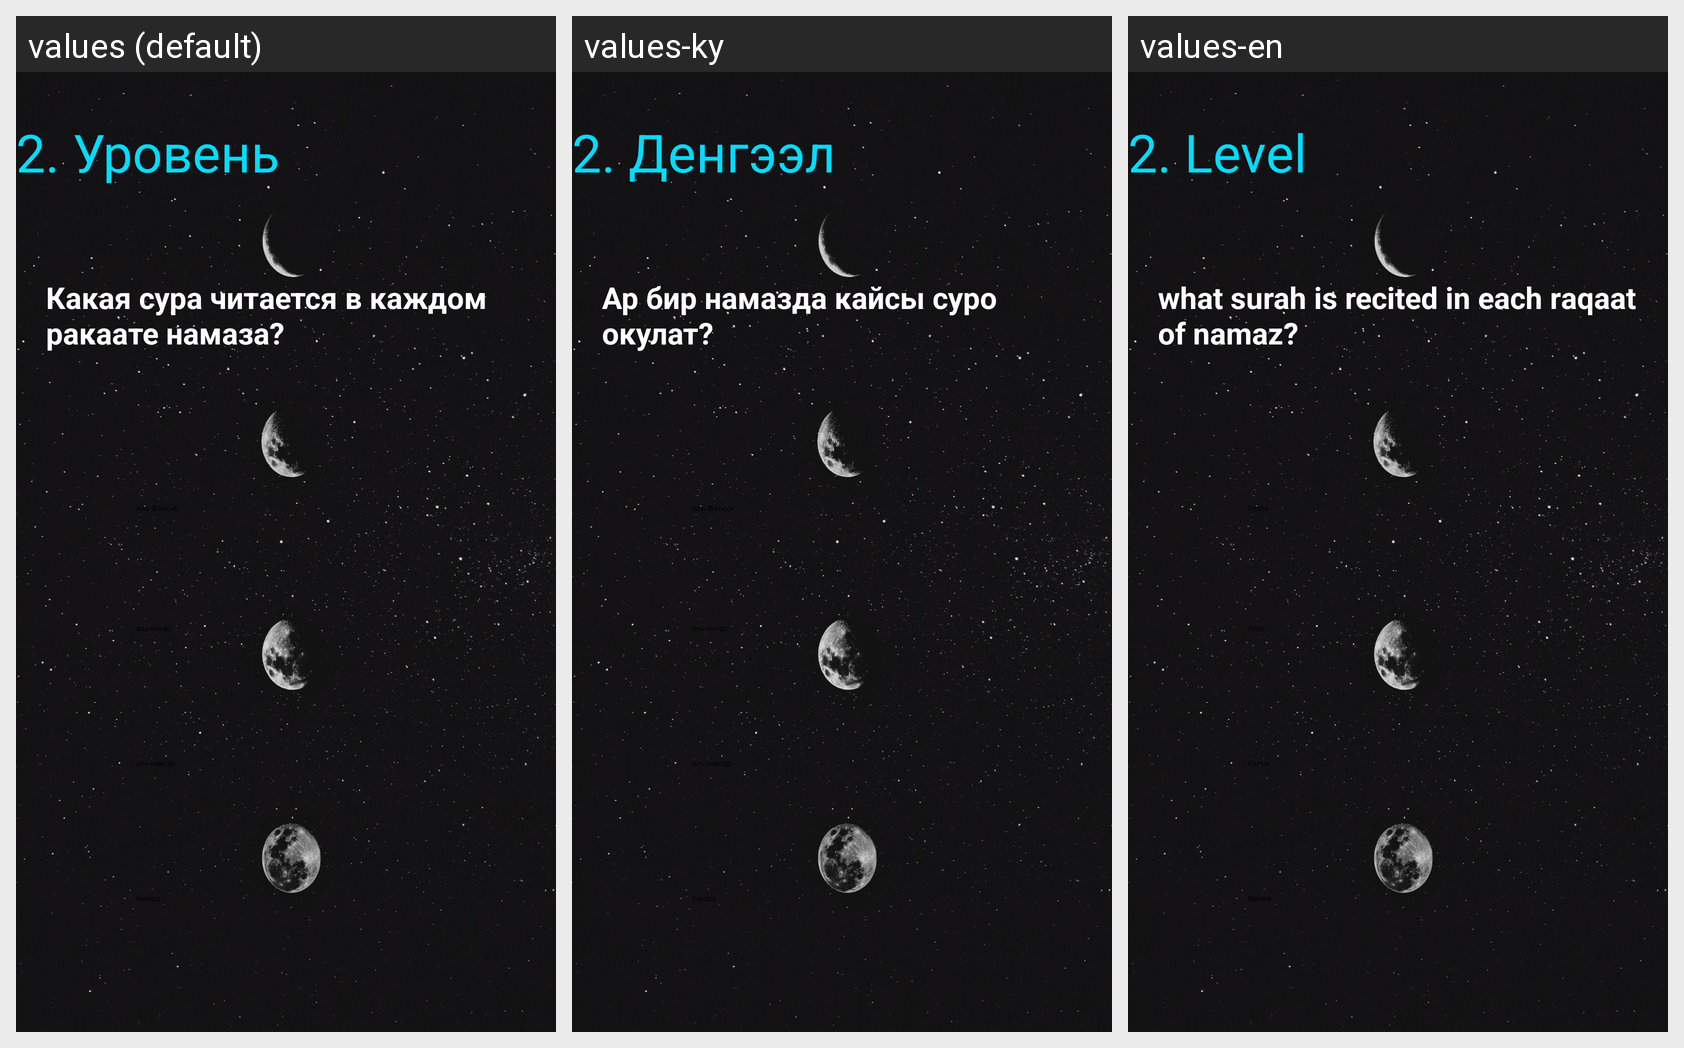

The Android screen above is rendered under several locales of the same app. Produce the string resources it draws, with the default and per-locale values.
Android screen res/layout/fragment_second.xml rendered under 3 locales, left to right: values (default), values-ky, values-en. Device: Nexus 5 (rendered at 1080×1920; each locale shown at half size, 540×960, under a caption strip naming it); theme Theme.QuizGame.
Strings drawn on this screen, with the default value and each locale's value (text and hints the layout hard-codes, and strings that could not be matched under every locale, appear in the picture but are not listed):

textLevel
  values: 2. Уровень
  values-ky: 2. Денгээл
  values-en: 2. Level

text2
  values: Какая сура читается в каждом ракаате намаза?
  values-ky: Ар бир намазда кайсы суро окулат?
  values-en: what surah is recited in each raqaat of namaz?

btnFatiha
  values: Аль-Фатиха
  values-ky: Аль-Фатиха
  values-en: Fatiha

btnIhlas
  values: аль-ихлас
  values-ky: аль-ихлас
  values-en: Ihlas

btnKavsar
  values: аль-кавсар
  values-ky: аль-кавсар
  values-en: Kavsar

btnBakara
  values: бакара
  values-ky: бакара
  values-en: Bakara
